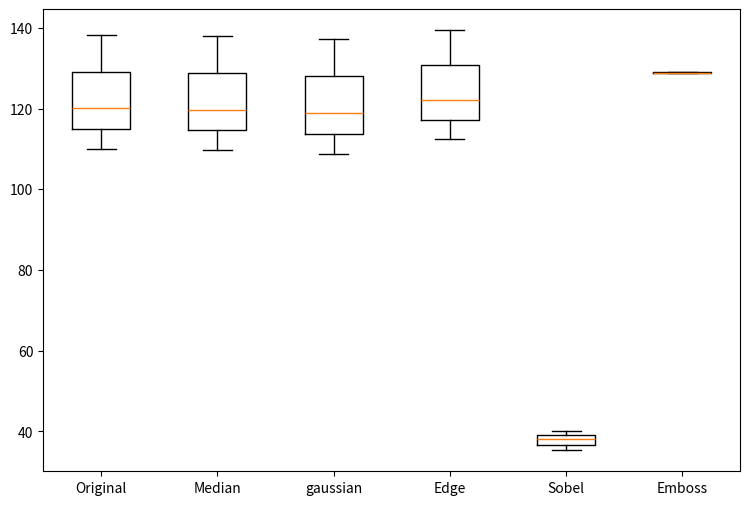

Recreate this plot in Python.
import matplotlib.pyplot as plt
import numpy as np

a = np.array([138.13695383948587, 120.06577323173077, 110.0214299799358])
b = np.array([137.94478788080036, 119.72200523842612, 109.61453188970768])
c = np.array([137.23420428028336, 118.8962550744281, 108.63132345145415])
d = np.array([139.38081145665376, 121.9840822414636, 112.39781571208282])
e = np.array([35.330442262327544, 38.18585837540563, 39.99345255353297])
f = np.array([128.68827756597705, 128.9083184414225, 129.06725725545877])
data_to_plot = [a, b, c, d, e, f]

fig = plt.figure(1, figsize=(9, 6))
ax = fig.add_subplot(111)
bp = ax.boxplot(data_to_plot)
ax.set_xticklabels(['Original', 'Median', 'gaussian', 'Edge','Sobel','Emboss'])
ax.get_xaxis().tick_bottom()
ax.get_yaxis().tick_left()

fig.savefig('box.png', bbox_inches='tight')

# plt.show()
